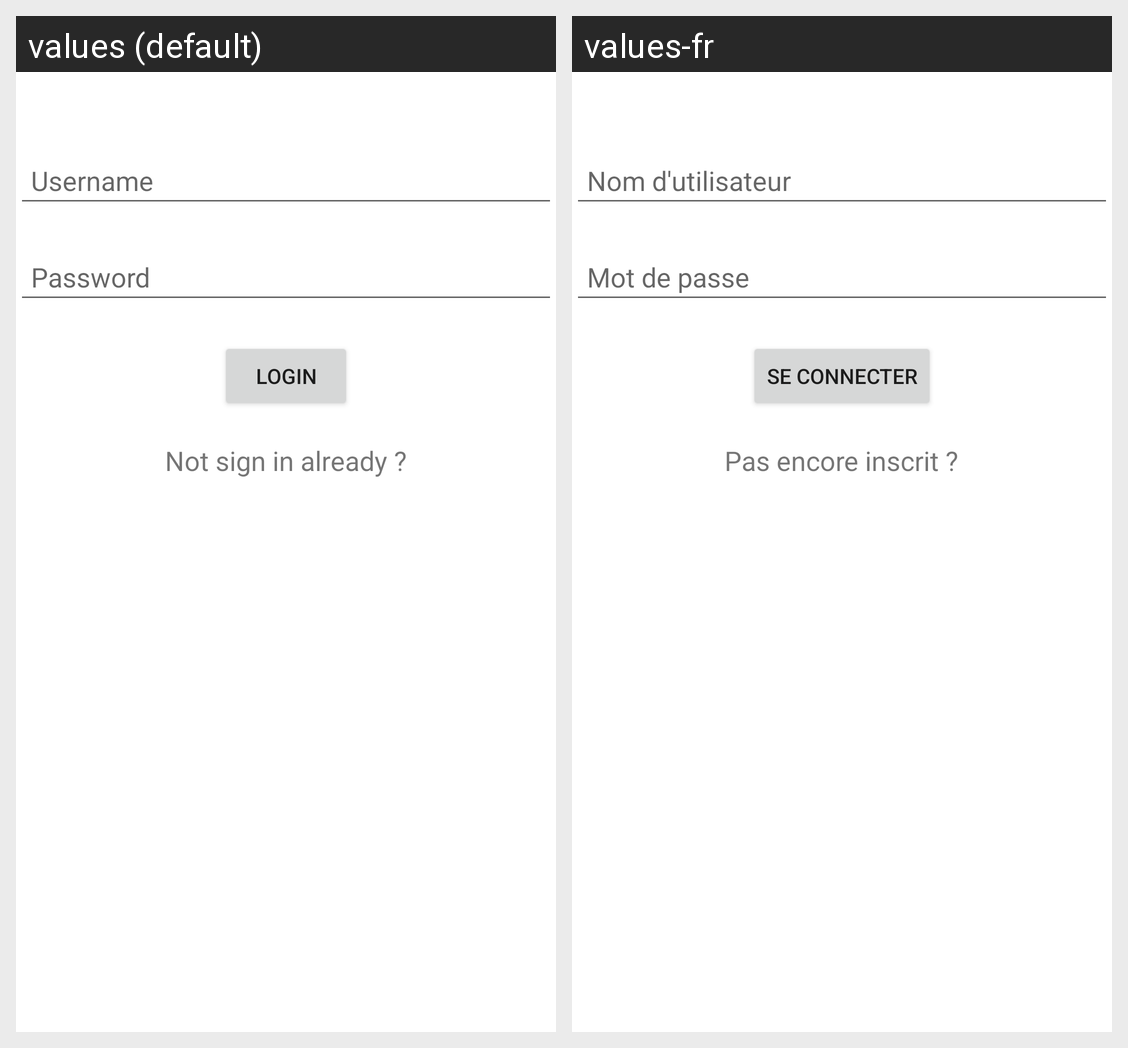

The same Android screen rendered under two of its app's locales, left to right. List the strings drawn on it with the default value and each locale's translation.
Android screen res/layout/login.xml rendered under 2 locales, left to right: values (default), values-fr. Device: Nexus 5 (rendered at 1080×1920; each locale shown at half size, 540×960, under a caption strip naming it); theme Theme.PurchaseClientAndroid.
Strings drawn on this screen, with the default value and each locale's value (text and hints the layout hard-codes, and strings that could not be matched under every locale, appear in the picture but are not listed):

username_hint
  values: Username
  values-fr: Nom d'utilisateur

password_hint
  values: Password
  values-fr: Mot de passe

login
  values: Login
  values-fr: Se Connecter

NotSignInYet
  values: Not sign in already ?
  values-fr: Pas encore inscrit ?
